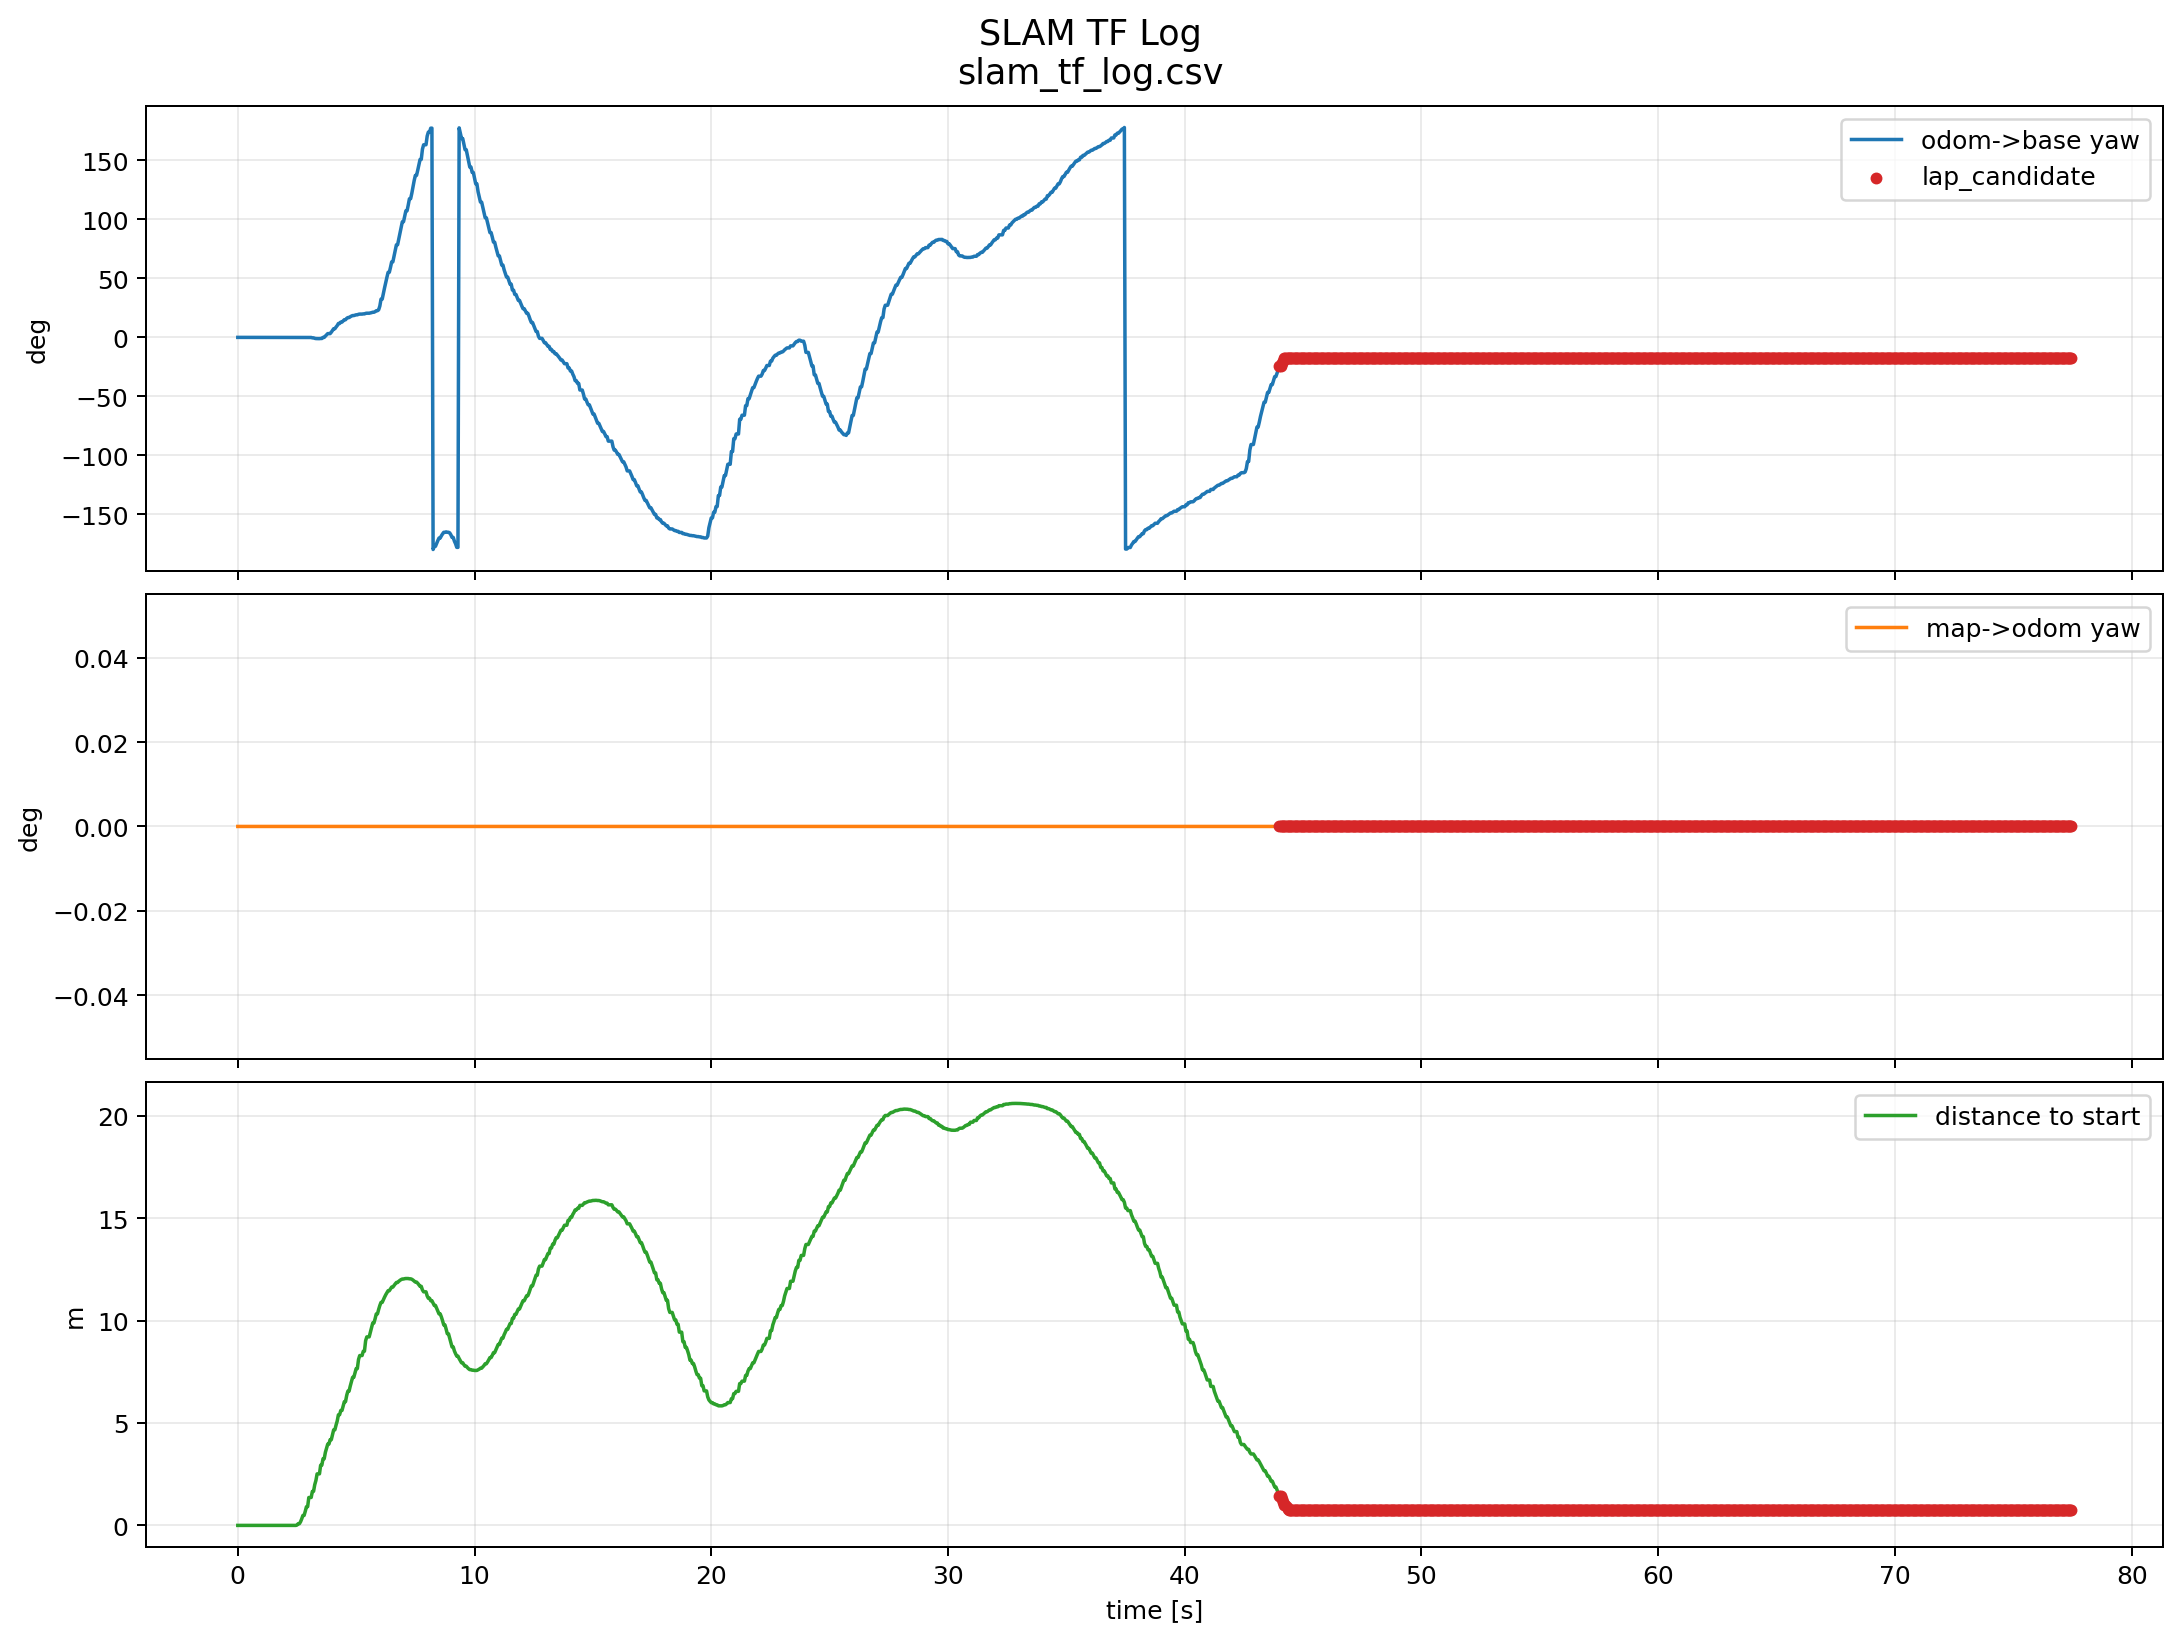

Data behind this chart, as committed beside it:
time_sec, odom_to_base_x, odom_to_base_y, odom_to_base_yaw_deg, map_to_odom_x, map_to_odom_y, map_to_odom_yaw_deg, ips_x, ips_y, ips_z, distance_to_start_m, total_distance_m, near_start, left_start_zone, lap_candidate
1783970827, 0.000000, 0.000000, 0.000000, 0.000000, 0.000000, 0.000000, -20.87, 4.578, 0.0591, 0.000000, 0.000000, 1, 0, 0
1783970827, -0.000001, -0.000001, 0.000402, 0.000000, 0.000000, 0.000000, -20.87, 4.578, 0.0591, 0.000001, 0.000001, 1, 0, 0
1783970828, -0.000001, -0.000001, 0.000402, 0.000000, 0.000000, 0.000000, -20.87, 4.578, 0.0591, 0.000001, 0.000001, 1, 0, 0
1783970828, -0.000001, -0.000001, 0.000402, 0.000000, 0.000000, 0.000000, -20.87, 4.578, 0.0591, 0.000001, 0.000001, 1, 0, 0
1783970828, 0.000595, -0.000006, 0.000384, 0.000000, 0.000000, 0.000000, -20.87, 4.578, 0.05905, 0.000595, 0.000597, 1, 0, 0
1783970828, 0.000595, -0.000006, 0.000384, 0.000000, 0.000000, 0.000000, -20.87, 4.578, 0.05905, 0.000595, 0.000597, 1, 0, 0
1783970828, 0.0638, -0.000003, 0.000426, 0.000000, 0.000000, 0.000000, -20.82, 4.619, 0.0584, 0.0638, 0.0638, 1, 0, 0
1783970828, 0.0638, -0.000003, 0.000426, 0.000000, 0.000000, 0.000000, -20.82, 4.619, 0.0584, 0.0638, 0.0638, 1, 0, 0
1783970828, 0.174, 0.000815, 2.121, 0.000000, 0.000000, 0.000000, -20.74, 4.69, 0.05797, 0.174, 0.174, 1, 0, 0
1783970828, 0.174, 0.000815, 2.121, 0.000000, 0.000000, 0.000000, -20.74, 4.69, 0.05797, 0.174, 0.174, 1, 0, 0
1783970828, 0.3893, 0.01224, 3.255, 0.000000, 0.000000, 0.000000, -20.58, 4.837, 0.05747, 0.3895, 0.3896, 1, 0, 0
1783970828, 0.3893, 0.01224, 3.255, 0.000000, -0.000000, 0.000000, -20.58, 4.837, 0.05747, 0.3895, 0.3896, 1, 0, 0
1783970828, 0.7342, 0.03188, 3.244, 0.000000, -0.000000, 0.000000, -20.33, 5.074, 0.05705, 0.7349, 0.7351, 1, 0, 0
1783970828, 0.7342, 0.03188, 3.244, 0.000000, -0.000000, 0.000000, -20.33, 5.074, 0.05705, 0.7349, 0.7351, 1, 0, 0
1783970828, 1.076, 0.05102, 3.152, 0.000000, -0.000000, 0.000000, -20.08, 5.308, 0.05714, 1.077, 1.077, 1, 0, 0
1783970828, 1.076, 0.05102, 3.152, -0.000000, -0.000000, 0.000000, -20.08, 5.308, 0.05714, 1.077, 1.077, 1, 0, 0
1783970828, 1.371, 0.06619, 2.615, -0.000000, -0.000000, 0.000000, -19.87, 5.51, 0.05724, 1.373, 1.373, 1, 0, 0
1783970828, 1.371, 0.06619, 2.615, -0.000000, -0.000000, 0.000000, -19.87, 5.51, 0.05724, 1.373, 1.373, 1, 0, 0
1783970828, 1.702, 0.07915, 1.757, -0.000000, -0.000000, 0.000000, -19.62, 5.732, 0.05735, 1.704, 1.704, 0, 1, 0
1783970828, 1.702, 0.07915, 1.757, 0.000000, 0.000000, -0.000000, -19.62, 5.732, 0.05735, 1.704, 1.704, 0, 1, 0
1783970828, 2.017, 0.08593, 0.5247, 0.000000, 0.000000, -0.000000, -19.38, 5.94, 0.05745, 2.019, 2.019, 0, 1, 0
1783970828, 2.017, 0.08593, 0.5247, 0.000000, 0.000000, -0.000000, -19.38, 5.94, 0.05745, 2.019, 2.019, 0, 1, 0
1783970829, 2.345, 0.08549, -0.8307, 0.000000, 0.000000, -0.000000, -19.13, 6.151, 0.05754, 2.347, 2.347, 0, 1, 0
1783970829, 2.345, 0.08549, -0.8307, -0.000000, 0.000000, -0.000000, -19.13, 6.151, 0.05754, 2.347, 2.347, 0, 1, 0
1783970829, 2.679, 0.07792, -1.835, -0.000000, 0.000000, -0.000000, -18.87, 6.36, 0.05762, 2.681, 2.682, 0, 1, 0
1783970829, 2.679, 0.07792, -1.835, -0.000000, 0.000000, -0.000000, -18.87, 6.36, 0.05762, 2.681, 2.682, 0, 1, 0
1783970829, 2.972, 0.06729, -2.359, -0.000000, 0.000000, -0.000000, -18.64, 6.539, 0.05769, 2.972, 2.974, 0, 1, 0
1783970829, 2.972, 0.06729, -2.359, 0.000000, -0.000000, 0.000000, -18.64, 6.539, 0.05769, 2.972, 2.974, 0, 1, 0
1783970829, 3.296, 0.05262, -2.877, 0.000000, -0.000000, 0.000000, -18.38, 6.737, 0.05775, 3.296, 3.299, 0, 1, 0
1783970829, 3.296, 0.05262, -2.877, 0.000000, -0.000000, 0.000000, -18.38, 6.737, 0.05775, 3.296, 3.299, 0, 1, 0
1783970829, 3.598, 0.03823, -2.387, 0.000000, -0.000000, 0.000000, -18.14, 6.92, 0.05781, 3.598, 3.601, 0, 1, 0
1783970829, 3.598, 0.03823, -2.387, 0.000000, -0.000000, 0.000000, -18.14, 6.92, 0.05781, 3.598, 3.601, 0, 1, 0
1783970829, 3.909, 0.02811, -1.124, 0.000000, -0.000000, 0.000000, -17.9, 7.112, 0.05786, 3.909, 3.913, 0, 1, 0
1783970829, 3.909, 0.02811, -1.124, 0.000000, -0.000000, 0.000000, -17.9, 7.112, 0.05786, 3.909, 3.913, 0, 1, 0
1783970829, 4.254, 0.02649, 0.8419, 0.000000, -0.000000, 0.000000, -17.63, 7.332, 0.05792, 4.254, 4.257, 0, 1, 0
1783970829, 4.254, 0.02649, 0.8419, -0.000000, -0.000000, 0.000000, -17.63, 7.332, 0.05792, 4.254, 4.257, 0, 1, 0
1783970829, 4.575, 0.037, 3.219, -0.000000, -0.000000, 0.000000, -17.39, 7.547, 0.05797, 4.575, 4.578, 0, 1, 0
1783970829, 4.575, 0.037, 3.219, -0.000000, -0.000000, 0.000000, -17.39, 7.547, 0.05797, 4.575, 4.578, 0, 1, 0
1783970829, 4.953, 0.06766, 6.359, -0.000000, -0.000000, 0.000000, -17.12, 7.814, 0.05801, 4.954, 4.958, 0, 1, 0
1783970829, 4.953, 0.06766, 6.359, 0.000000, 0.000000, -0.000000, -17.12, 7.814, 0.05801, 4.954, 4.958, 0, 1, 0
1783970829, 4.953, 0.06766, 6.359, 0.000000, 0.000000, -0.000000, -17.12, 7.814, 0.05801, 4.954, 4.958, 0, 1, 0
1783970829, 5.278, 0.111, 9.162, 0.000000, 0.000000, -0.000000, -16.9, 8.056, 0.05806, 5.279, 5.286, 0, 1, 0
1783970830, 5.278, 0.111, 9.162, 0.000000, 0.000000, -0.000000, -16.9, 8.056, 0.05806, 5.279, 5.286, 0, 1, 0
1783970830, 5.676, 0.1867, 12.64, 0.000000, 0.000000, -0.000000, -16.64, 8.37, 0.0581, 5.68, 5.691, 0, 1, 0
1783970830, 5.676, 0.1867, 12.64, 0.000000, -0.000000, 0.000000, -16.64, 8.37, 0.0581, 5.68, 5.691, 0, 1, 0
1783970830, 5.976, 0.2599, 15.08, 0.000000, -0.000000, 0.000000, -16.46, 8.618, 0.05813, 5.982, 5.999, 0, 1, 0
1783970830, 5.976, 0.2599, 15.08, 0.000000, -0.000000, 0.000000, -16.46, 8.618, 0.05813, 5.982, 5.999, 0, 1, 0
1783970830, 6.288, 0.3498, 17.28, 0.000000, -0.000000, 0.000000, -16.28, 8.888, 0.05815, 6.298, 6.324, 0, 1, 0
1783970830, 6.288, 0.3498, 17.28, -0.000000, 0.000000, 0.000000, -16.28, 8.888, 0.05815, 6.298, 6.324, 0, 1, 0
1783970830, 6.612, 0.456, 19.15, -0.000000, 0.000000, 0.000000, -16.1, 9.177, 0.05818, 6.628, 6.665, 0, 1, 0
1783970830, 6.612, 0.456, 19.15, -0.000000, 0.000000, 0.000000, -16.1, 9.177, 0.05818, 6.628, 6.665, 0, 1, 0
1783970830, 6.899, 0.5589, 20.36, -0.000000, 0.000000, 0.000000, -15.95, 9.441, 0.0582, 6.922, 6.97, 0, 1, 0
1783970830, 6.899, 0.5589, 20.36, 0.000000, 0.000000, -0.000000, -15.95, 9.441, 0.0582, 6.922, 6.97, 0, 1, 0
1783970830, 7.191, 0.6693, 21.17, 0.000000, 0.000000, -0.000000, -15.79, 9.713, 0.05822, 7.222, 7.282, 0, 1, 0
1783970830, 7.191, 0.6693, 21.17, 0.000000, 0.000000, -0.000000, -15.79, 9.713, 0.05822, 7.222, 7.282, 0, 1, 0
1783970830, 7.505, 0.7925, 21.61, 0.000000, 0.000000, -0.000000, -15.63, 10.01, 0.05824, 7.547, 7.62, 0, 1, 0
1783970830, 7.505, 0.7925, 21.61, 0.000000, 0.000000, -0.000000, -15.48, 10.29, 0.05826, 7.851, 7.935, 0, 1, 0
1783970830, 7.798, 0.9088, 21.7, 0.000000, 0.000000, -0.000000, -15.48, 10.29, 0.05826, 7.851, 7.935, 0, 1, 0
1783970830, 8.073, 1.018, 21.58, 0.000000, 0.000000, -0.000000, -15.34, 10.55, 0.05827, 8.137, 8.231, 0, 1, 0
1783970830, 8.073, 1.018, 21.58, 0.000000, 0.000000, -0.000000, -15.34, 10.55, 0.05827, 8.137, 8.231, 0, 1, 0
... 1,156 more rows
